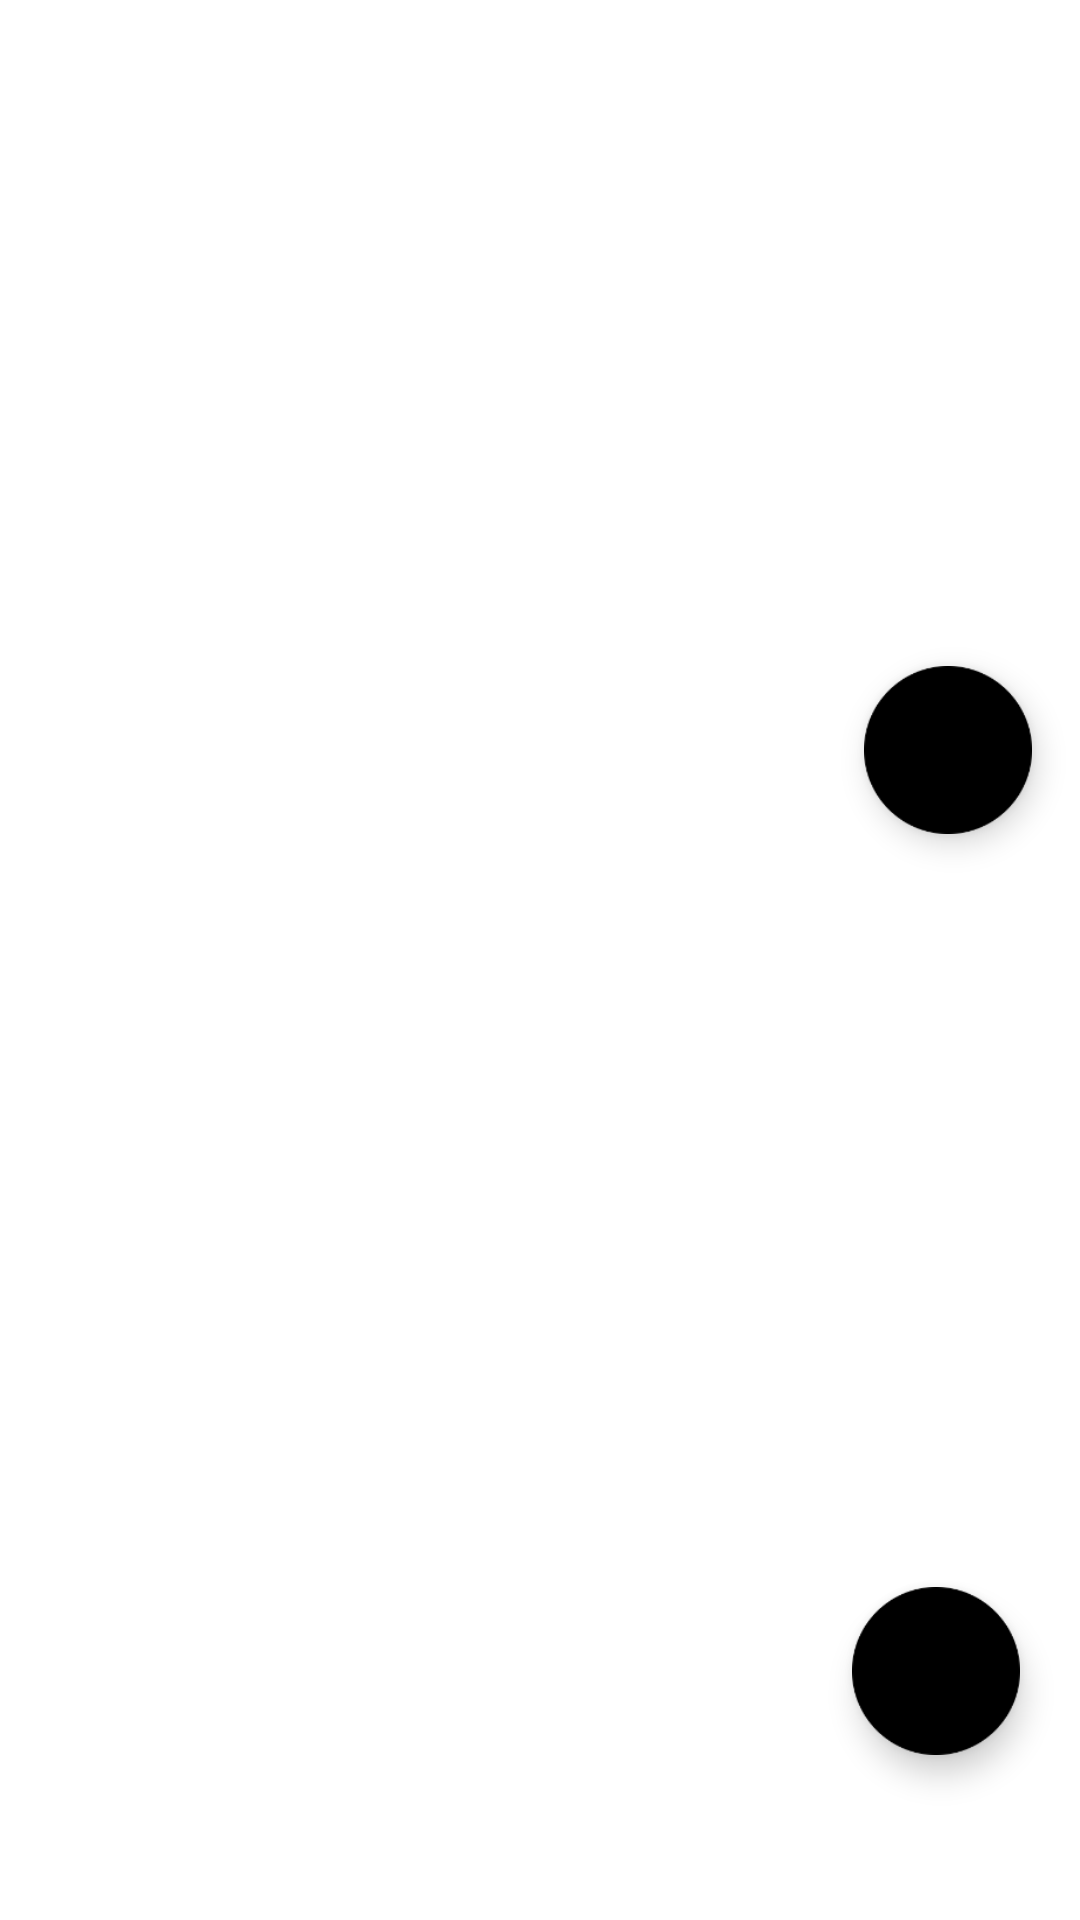

Produce the Android XML layout that renders to this screen, including the resource entries it uses.
<!-- AndroidManifest.xml: application theme AppTheme -->
<!-- res/layout/main2.xml -->
<?xml version="1.0" encoding="utf-8"?>
<androidx.coordinatorlayout.widget.CoordinatorLayout xmlns:android="http://schemas.android.com/apk/res/android"
    xmlns:app="http://schemas.android.com/apk/res-auto"
    xmlns:tools="http://schemas.android.com/tools"
    android:layout_width="match_parent"
    android:layout_height="match_parent"
    android:fitsSystemWindows="true"
    tools:context=".Activity.MainActivity">

    <com.google.android.material.appbar.AppBarLayout
        android:id="@+id/AppBar"
        android:layout_width="match_parent"
        android:layout_height="250dp"
        android:background="@color/clear"
        android:fitsSystemWindows="true"
        android:theme="@style/AppTheme.AppBarOverlay">

        <com.google.android.material.appbar.CollapsingToolbarLayout
            android:id="@+id/collapsingToolbar"
            android:layout_width="match_parent"
            android:layout_height="match_parent"
            android:fitsSystemWindows="true"
            app:contentScrim="?attr/colorPrimary"
            app:layout_scrollFlags="scroll|exitUntilCollapsed"
            app:toolbarId="@+id/toolbar">


            <ProgressBar
                android:id="@+id/main_progress"
                android:layout_width="wrap_content"
                android:layout_height="wrap_content"
                android:layout_gravity="center"
                android:visibility="gone"
                app:layout_constraintBottom_toBottomOf="parent"
                app:layout_constraintLeft_toLeftOf="parent"
                app:layout_constraintRight_toRightOf="parent"
                app:layout_constraintTop_toTopOf="parent" />

            <ImageView
                android:id="@+id/main_imageView"
                android:layout_width="match_parent"
                android:layout_height="match_parent"
                android:adjustViewBounds="true"
                android:fitsSystemWindows="true"
                android:scaleType="fitXY"
                app:layout_collapseMode="parallax"
                app:layout_constraintLeft_toLeftOf="parent"
                app:layout_constraintRight_toRightOf="parent"
                app:layout_constraintTop_toTopOf="parent" />


            <androidx.appcompat.widget.Toolbar
                android:id="@+id/toolbar"
                android:layout_width="match_parent"
                android:layout_height="48dp"
                app:layout_collapseMode="pin"
                android:contentInsetLeft="0dp"
                android:contentInsetStart="0dp"
                app:contentInsetLeft="0dp"
                app:contentInsetStart="0dp"
                android:contentInsetRight="0dp"
                android:contentInsetEnd="0dp"
                app:contentInsetRight="0dp"
                app:contentInsetEnd="0dp"
                android:theme="@style/ThemeOverlay.AppCompat.Dark.ActionBar"
                app:popupTheme="@style/ThemeOverlay.AppCompat.Dark.ActionBar"

                />


            
            
            
            
            
            
            

            
            
            

            

            

        </com.google.android.material.appbar.CollapsingToolbarLayout>

    </com.google.android.material.appbar.AppBarLayout>

    <LinearLayout
        android:id="@+id/swipeLayout"
        android:layout_width="match_parent"
        android:layout_height="match_parent"
        android:orientation="vertical"
        app:layout_behavior="@string/appbar_scrolling_view_behavior">


        <FrameLayout

            android:layout_width="match_parent"
            android:layout_height="match_parent"
            android:orientation="vertical"
            >

            <androidx.recyclerview.widget.RecyclerView
                android:id="@+id/main_recyclerView"
                android:layout_width="match_parent"
                android:layout_height="match_parent"
                android:background="@color/white"
                android:splitMotionEvents="false" />

            <TextView
                android:id="@+id/main_no_result_textview"
                android:layout_width="wrap_content"
                android:layout_height="wrap_content"
                android:text="검색 결과가 없습니다."
                android:textSize="19dp"
                android:layout_gravity="center|top"
                android:layout_marginTop="15dp"
                android:visibility="gone"
                />

        </FrameLayout>


    </LinearLayout>


    <com.google.android.material.floatingactionbutton.FloatingActionButton
        android:id="@+id/main_floating_backup_button"
        android:layout_height="wrap_content"
        android:layout_width="wrap_content"
        android:layout_margin="16dp"
        app:layout_anchor="@id/AppBar"
        app:layout_anchorGravity="bottom|right"
        android:src="@drawable/ic_plus"
        android:scaleType="center"
        app:backgroundTint="@color/clear"
        android:background="@color/clear" />

    <com.google.android.material.floatingactionbutton.FloatingActionButton
        android:id="@+id/main_floating_add_button"
        android:layout_width="wrap_content"
        android:layout_height="wrap_content"
        android:layout_gravity="bottom|right"
        android:layout_marginRight="20dp"
        android:layout_marginBottom="55dp"
        android:src="@drawable/ic_plus"
        android:scaleType="center"
        android:background="@color/clear"
        app:backgroundTint="@color/clear"
        app:fabSize="normal"
        app:borderWidth="0dp"
        android:padding="0dp"
        />


    <LinearLayout
        android:id="@+id/main_bottom_linear"
        android:layout_width="match_parent"
        android:layout_height="wrap_content"
        android:layout_gravity="bottom"
        android:orientation="horizontal"
        android:visibility="invisible">

        <Button
            android:id="@+id/main_item_remove_button"
            android:layout_width="match_parent"
            android:layout_height="66dp"
            android:layout_weight="1"
            android:text="1 삭제하기" />

        <Button
            android:id="@+id/main_item_close_button"
            android:layout_width="wrap_content"
            android:layout_height="66dp"
            android:background="@color/gray"
            android:text="X" />

    </LinearLayout>


</androidx.coordinatorlayout.widget.CoordinatorLayout>
<!-- resources referenced by this layout -->
<resources>
  <color name="blue">#6C9AC4</color>
  <color name="clear">#00000000</color>
  <color name="gray">#A0A0A0</color>
  <color name="white">#FFFFFF</color>
  <!-- drawable ic_plus: png bitmap (drawable-hdpi, 2318 bytes) -->
  <style name="AppTheme.AppBarOverlay" parent="ThemeOverlay.AppCompat.Dark.ActionBar" />
  <style name="AppTheme" parent="Theme.MaterialComponents.Light">
          
          <item name="colorPrimary">@color/blue</item>
          <item name="colorPrimaryDark">@color/blue</item>
          <item name="colorAccent">@color/pink</item>
  
          
          
          
  
          
          
          
  
          
          
          
          
      </style>
  <color name="pink">#FAB1F5</color>
</resources>
